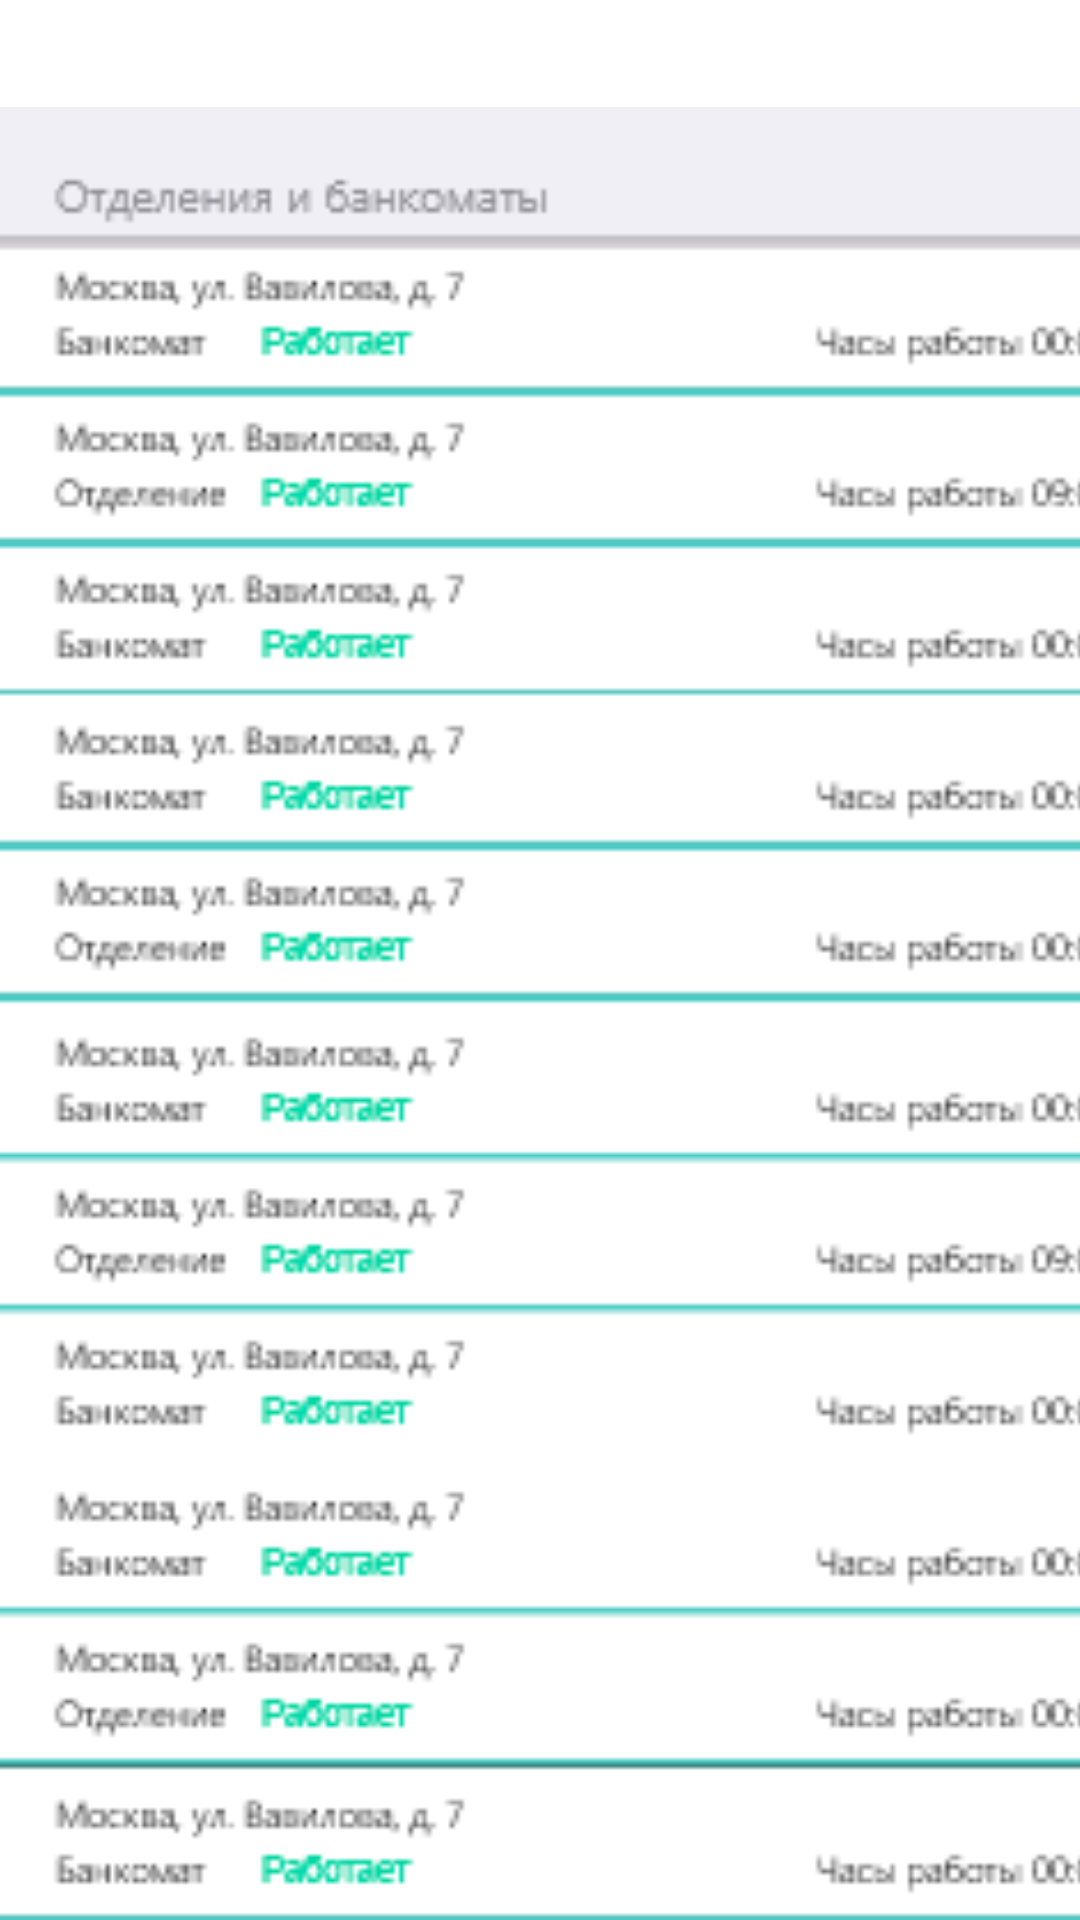

Reconstruct the res/layout file that produces this screen, plus the resources it refers to.
<!-- AndroidManifest.xml: application theme Theme.HolyWarsThePunishmentDue -->
<!-- res/layout/activity_table.xml -->
<?xml version="1.0" encoding="utf-8"?>
<androidx.constraintlayout.widget.ConstraintLayout xmlns:android="http://schemas.android.com/apk/res/android"
    xmlns:app="http://schemas.android.com/apk/res-auto"
    xmlns:tools="http://schemas.android.com/tools"
    android:layout_width="match_parent"
    android:layout_height="match_parent"
    tools:context=".Table">

    <ImageView
        android:id="@+id/imageView2"
        android:layout_width="413dp"
        android:layout_height="729dp"
        app:srcCompat="@drawable/mobile2"
        tools:layout_editor_absoluteX="-3dp"
        tools:layout_editor_absoluteY="-1dp" />
</androidx.constraintlayout.widget.ConstraintLayout>
<!-- resources referenced by this layout -->
<resources>
  <!-- drawable mobile2: png bitmap (drawable-ldpi, 23761 bytes) -->
  <style name="Theme.HolyWarsThePunishmentDue" parent="Theme.MaterialComponents.DayNight.DarkActionBar">
          
          <item name="colorPrimary">@color/purple_500</item>
          <item name="colorPrimaryVariant">@color/purple_700</item>
          <item name="colorOnPrimary">@color/white</item>
          
          <item name="colorSecondary">@color/teal_200</item>
          <item name="colorSecondaryVariant">@color/teal_700</item>
          <item name="colorOnSecondary">@color/black</item>
          
          <item name="android:statusBarColor" tools:targetApi="l">?attr/colorPrimaryVariant</item>
          
      </style>
  <!-- not gathered from this repository: default colours our renderer supplied (Android Studio template values) -->
  <color name="purple_500">#FF6200EE</color>
  <color name="purple_700">#FF3700B3</color>
  <color name="teal_200">#FF03DAC5</color>
  <color name="teal_700">#FF018786</color>
  <color name="black">#FF000000</color>
  <color name="white">#FFFFFFFF</color>
</resources>
